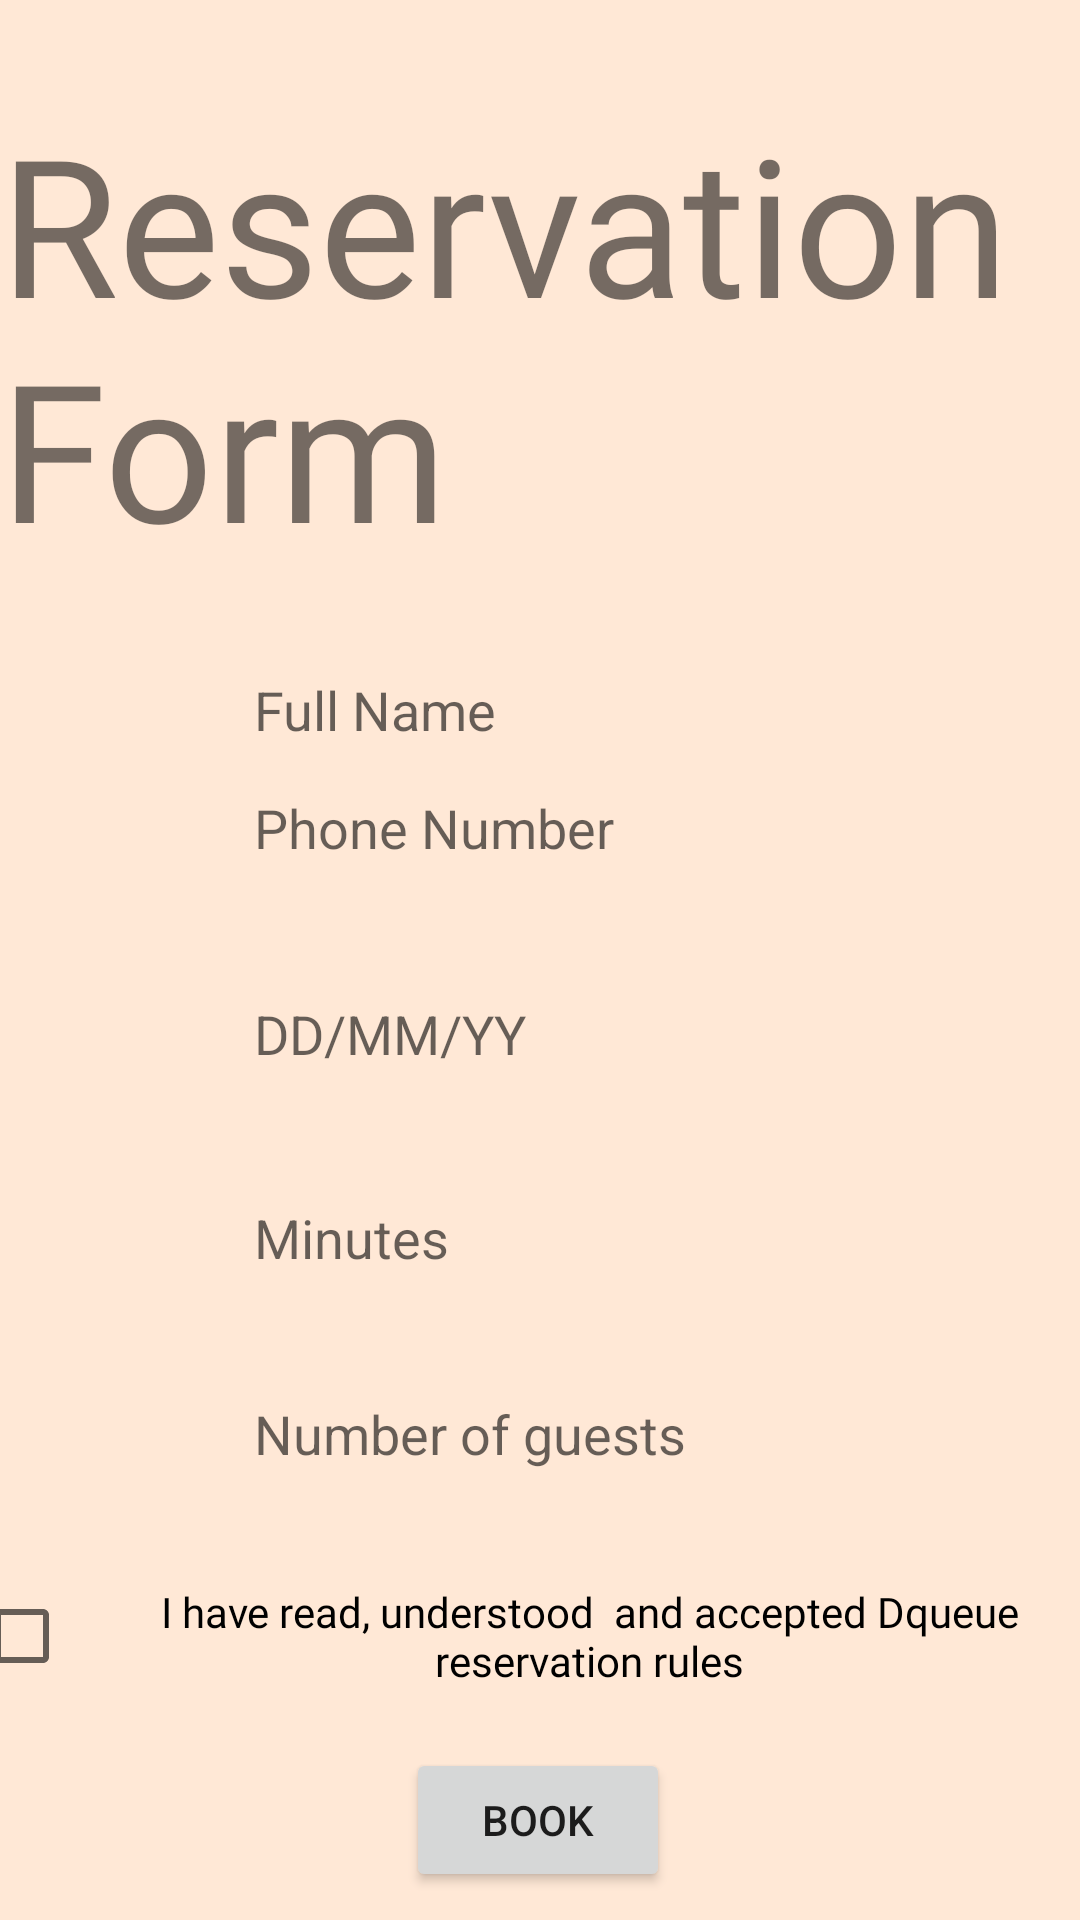

Layout XML and referenced resources for this Android screen:
<!-- AndroidManifest.xml: application theme Theme.DQueueBookingAppsNew -->
<!-- res/layout/activity_reservation_form.xml -->
<?xml version="1.0" encoding="utf-8"?>
<androidx.constraintlayout.widget.ConstraintLayout xmlns:android="http://schemas.android.com/apk/res/android"
    xmlns:app="http://schemas.android.com/apk/res-auto"
    xmlns:tools="http://schemas.android.com/tools"
    android:layout_width="match_parent"
    android:layout_height="match_parent"
    android:background="#FFE8D6"
    tools:context=".ReservationForm">

    <TextView
        android:id="@+id/textView2"
        android:layout_width="wrap_content"
        android:layout_height="wrap_content"
        android:fontFamily="@font/maldins_free"
        android:text="Reservation Form"
        android:textSize="64sp"
        app:layout_constraintBottom_toBottomOf="parent"
        app:layout_constraintEnd_toEndOf="parent"
        app:layout_constraintHorizontal_bias="0.495"
        app:layout_constraintStart_toStartOf="parent"
        app:layout_constraintTop_toTopOf="parent"
        app:layout_constraintVertical_bias="0.066" />

    <EditText
        android:id="@+id/etFullName"
        android:layout_width="wrap_content"
        android:layout_height="wrap_content"
        android:background="@drawable/re_custom"
        android:backgroundTint="#ddbea9"
        android:ems="10"
        android:hint="Full Name"
        android:inputType="textPersonName"
        android:minHeight="48dp"
        android:paddingStart="10dp"
        app:layout_constraintBottom_toBottomOf="parent"
        app:layout_constraintEnd_toEndOf="parent"
        app:layout_constraintHorizontal_bias="0.497"
        app:layout_constraintStart_toStartOf="parent"
        app:layout_constraintTop_toBottomOf="@+id/textView2"
        app:layout_constraintVertical_bias="0.052" />

    <EditText
        android:id="@+id/etPhoneNumber"
        android:layout_width="wrap_content"
        android:layout_height="wrap_content"
        android:layout_marginBottom="356dp"
        android:background="@drawable/re_custom"
        android:backgroundTint="#ddbea9"
        android:ems="10"
        android:hint="Phone Number"
        android:inputType="phone"
        android:minHeight="48dp"
        android:paddingStart="10dp"
        app:layout_constraintBottom_toBottomOf="parent"
        app:layout_constraintEnd_toEndOf="parent"
        app:layout_constraintHorizontal_bias="0.497"
        app:layout_constraintStart_toStartOf="parent"
        app:layout_constraintTop_toBottomOf="@+id/etFullName"
        app:layout_constraintVertical_bias="0.359" />

    <EditText
        android:id="@+id/etDate"
        android:layout_width="wrap_content"
        android:layout_height="wrap_content"
        android:background="@drawable/re_custom"
        android:backgroundTint="#ddbea9"
        android:ems="10"
        android:hint="DD/MM/YY"
        android:inputType="date"
        android:minHeight="48dp"
        android:paddingStart="10dp"
        app:layout_constraintBottom_toBottomOf="parent"
        app:layout_constraintEnd_toEndOf="parent"
        app:layout_constraintHorizontal_bias="0.497"
        app:layout_constraintStart_toStartOf="parent"
        app:layout_constraintTop_toBottomOf="@+id/etPhoneNumber"
        app:layout_constraintVertical_bias="0.071" />

    <EditText
        android:id="@+id/etTime"
        android:layout_width="wrap_content"
        android:layout_height="wrap_content"
        android:background="@drawable/re_custom"
        android:backgroundTint="#ddbea9"
        android:ems="10"
        android:hint="Minutes"
        android:inputType="time"
        android:minHeight="48dp"
        android:paddingStart="10dp"
        app:layout_constraintBottom_toBottomOf="parent"
        app:layout_constraintEnd_toEndOf="parent"
        app:layout_constraintHorizontal_bias="0.497"
        app:layout_constraintStart_toStartOf="parent"
        app:layout_constraintTop_toBottomOf="@+id/etDate"
        app:layout_constraintVertical_bias="0.09" />

    <EditText
        android:id="@+id/etGuest"
        android:layout_width="wrap_content"
        android:layout_height="wrap_content"
        android:background="@drawable/re_custom"
        android:backgroundTint="#ddbea9"
        android:ems="10"
        android:hint="Number of guests"
        android:inputType="textPersonName"
        android:minHeight="48dp"
        android:paddingStart="10dp"
        app:layout_constraintBottom_toBottomOf="parent"
        app:layout_constraintEnd_toEndOf="parent"
        app:layout_constraintHorizontal_bias="0.497"
        app:layout_constraintStart_toStartOf="parent"
        app:layout_constraintTop_toBottomOf="@+id/etTime"
        app:layout_constraintVertical_bias="0.112" />

    <CheckBox
        android:id="@+id/checkBox"
        android:layout_width="378dp"
        android:layout_height="58dp"
        android:fontFamily="@font/roboto_regular"
        android:text="I have read, understood  and accepted Dqueue reservation rules"
        android:textAlignment="center"
        app:layout_constraintBottom_toBottomOf="parent"
        app:layout_constraintEnd_toEndOf="parent"
        app:layout_constraintHorizontal_bias="0.515"
        app:layout_constraintStart_toStartOf="parent"
        app:layout_constraintTop_toBottomOf="@+id/etGuest"
        app:layout_constraintVertical_bias="0.178" />

    <Button
        android:id="@+id/btnBook"
        android:layout_width="wrap_content"
        android:layout_height="wrap_content"
        android:text="BOOK"
        app:layout_constraintBottom_toBottomOf="parent"
        app:layout_constraintEnd_toEndOf="parent"
        app:layout_constraintHorizontal_bias="0.498"
        app:layout_constraintStart_toStartOf="parent"
        app:layout_constraintTop_toBottomOf="@+id/checkBox"
        app:layout_constraintVertical_bias="0.471" />

</androidx.constraintlayout.widget.ConstraintLayout>
<!-- resources referenced by this layout -->
<resources>
  <style name="Theme.DQueueBookingAppsNew" parent="Theme.MaterialComponents.DayNight.NoActionBar">
          
          <item name="colorPrimary">@color/redCherry</item>
          <item name="colorPrimaryVariant">@color/purple_700</item>
          <item name="colorOnPrimary">@color/white</item>
          
          <item name="colorSecondary">@color/teal_200</item>
          <item name="colorSecondaryVariant">@color/teal_700</item>
          <item name="colorOnSecondary">@color/black</item>
          
          <item name="android:statusBarColor" tools:targetApi="l">?attr/colorPrimaryVariant</item>
          
      </style>
  <color name="redCherry">#D2042D</color>
  <color name="purple_700">#FF3700B3</color>
  <color name="white">#FFFFFFFF</color>
  <color name="teal_200">#FF03DAC5</color>
  <color name="teal_700">#FF018786</color>
  <color name="black">#FF000000</color>
</resources>
